Image classification data set "MasterDataset" (shihabpk99/AI-Powered-Crop-Disease-Detection-System on GitHub). Class labels (14): potato bacterial disease, potato fungal disease, potato healthy, potato late blight, rice blast, rice brown spot, rice healthy, rice sheath blight, rice tungro virus, wheat black point, wheat blast, wheat fusarium foot rot, wheat healthy, wheat leaf blight.

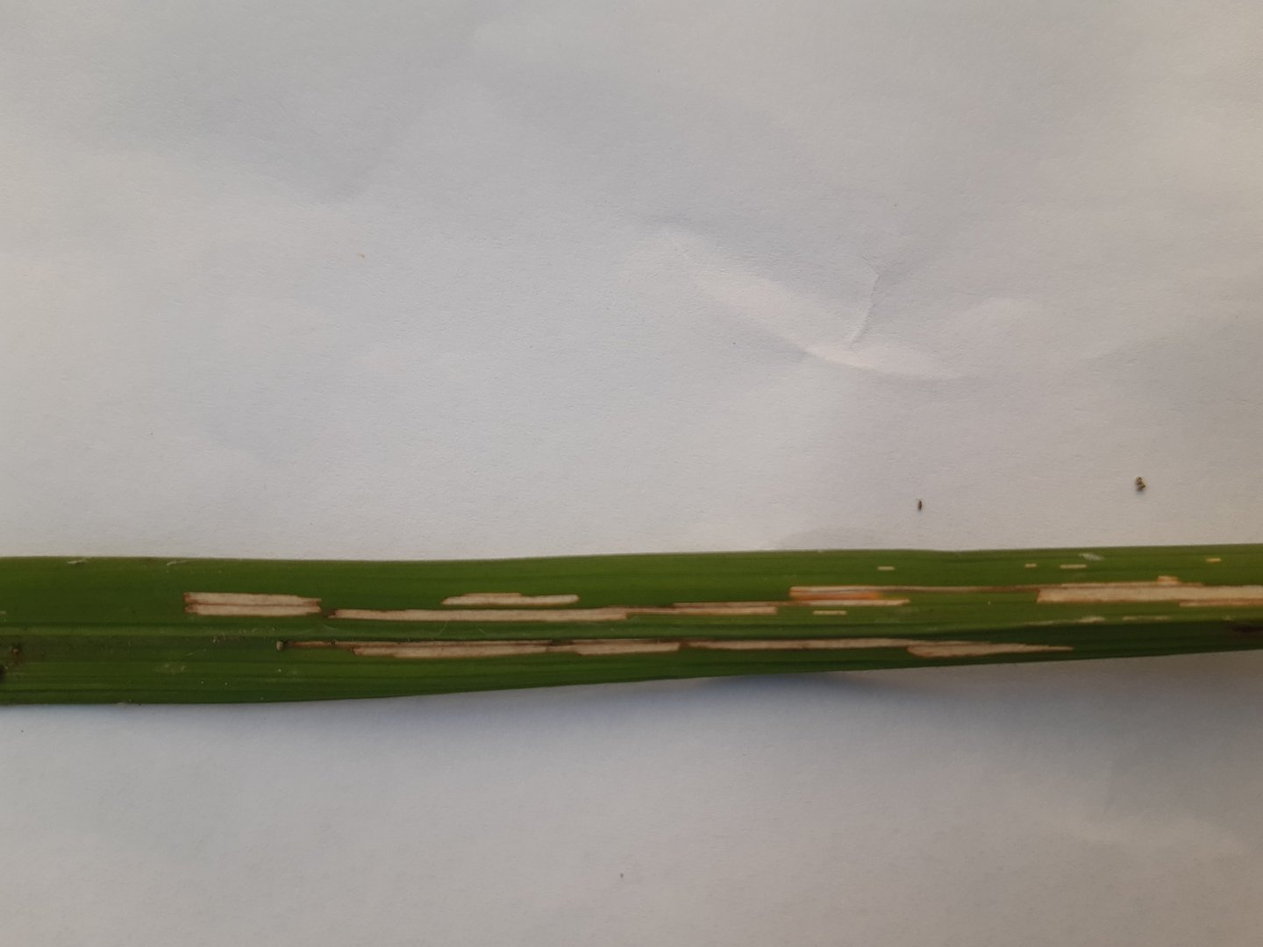
Label: rice sheath blight

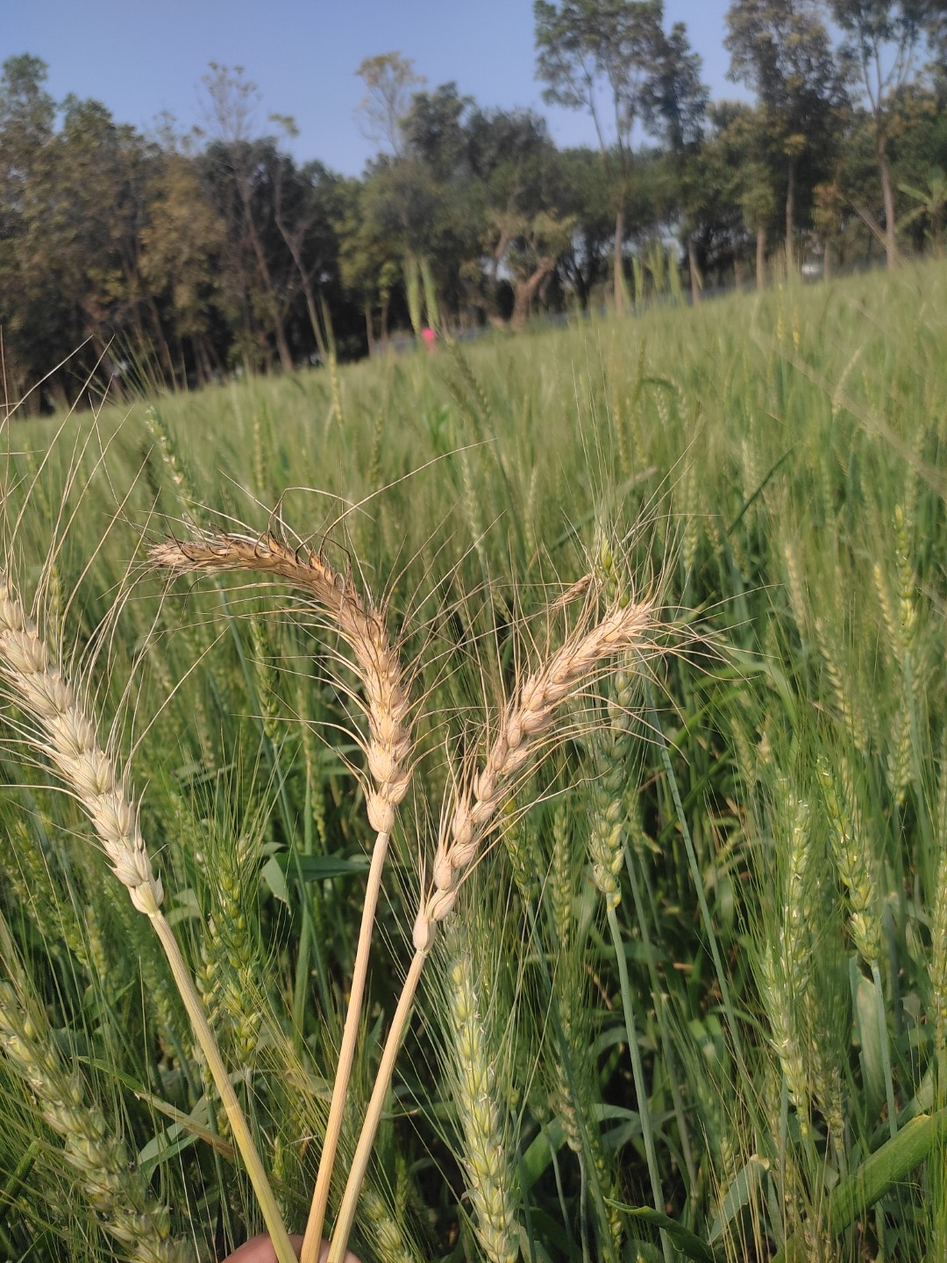
Label: wheat blast

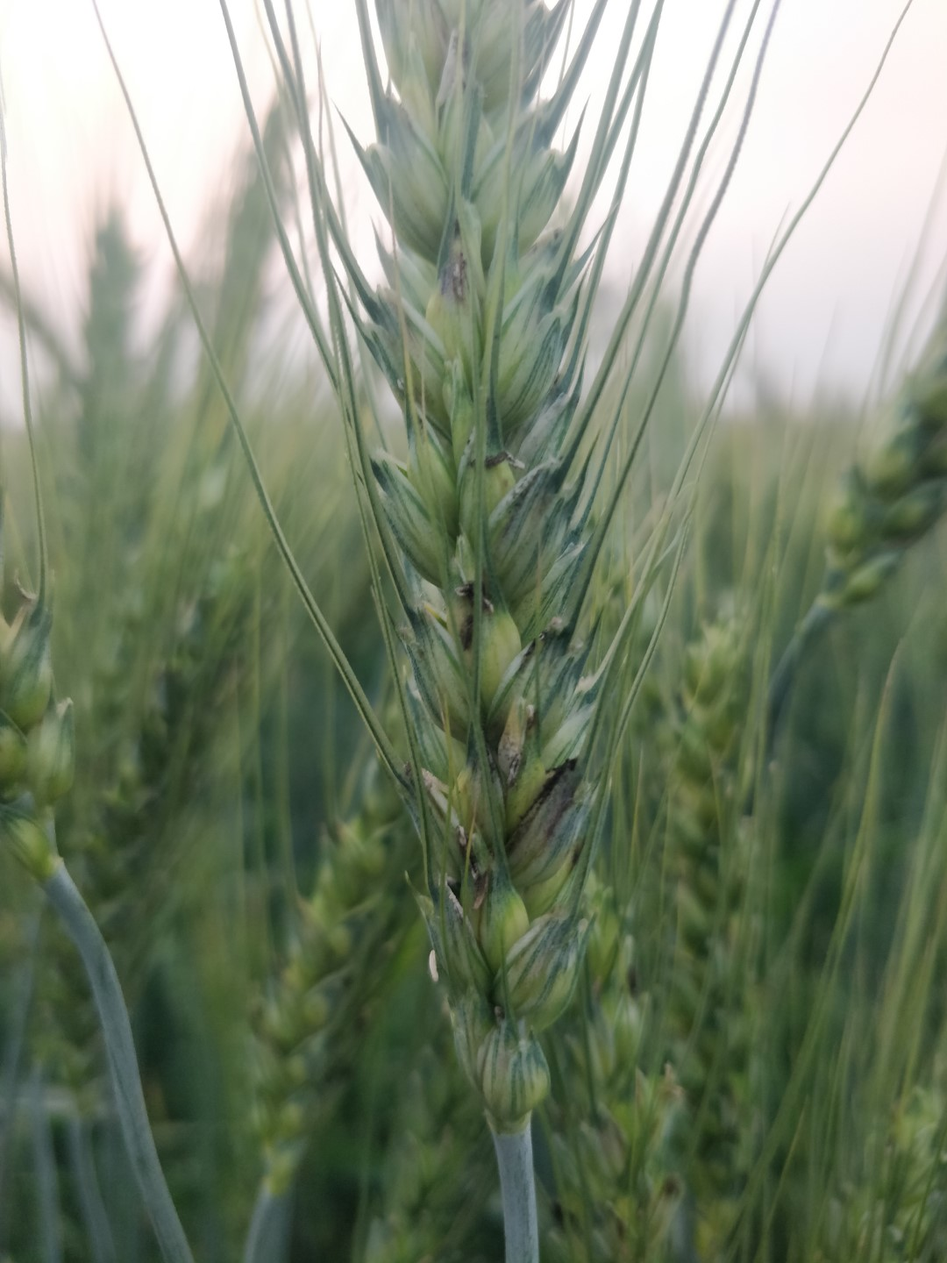
Label: wheat black point

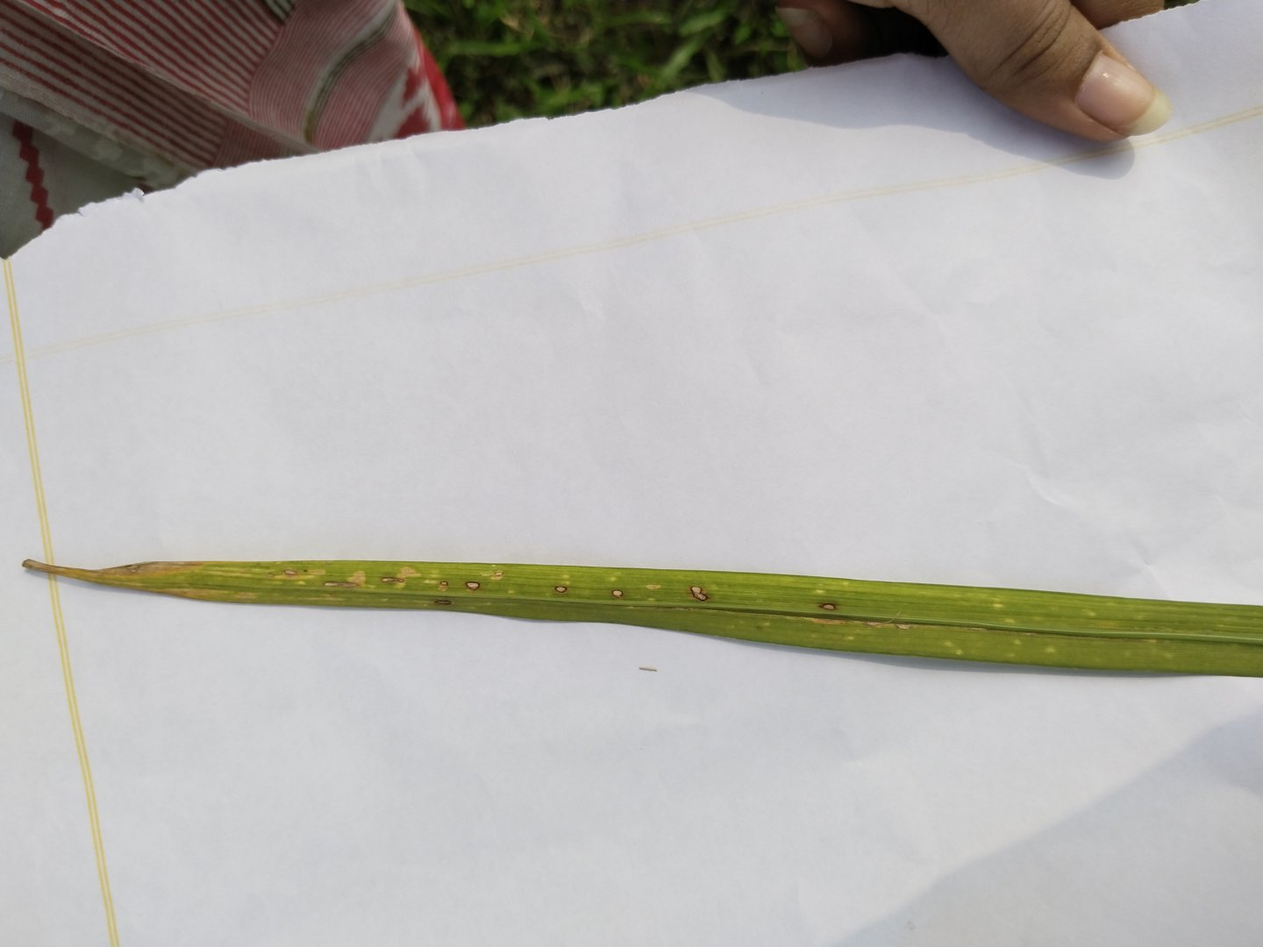
Label: rice blast

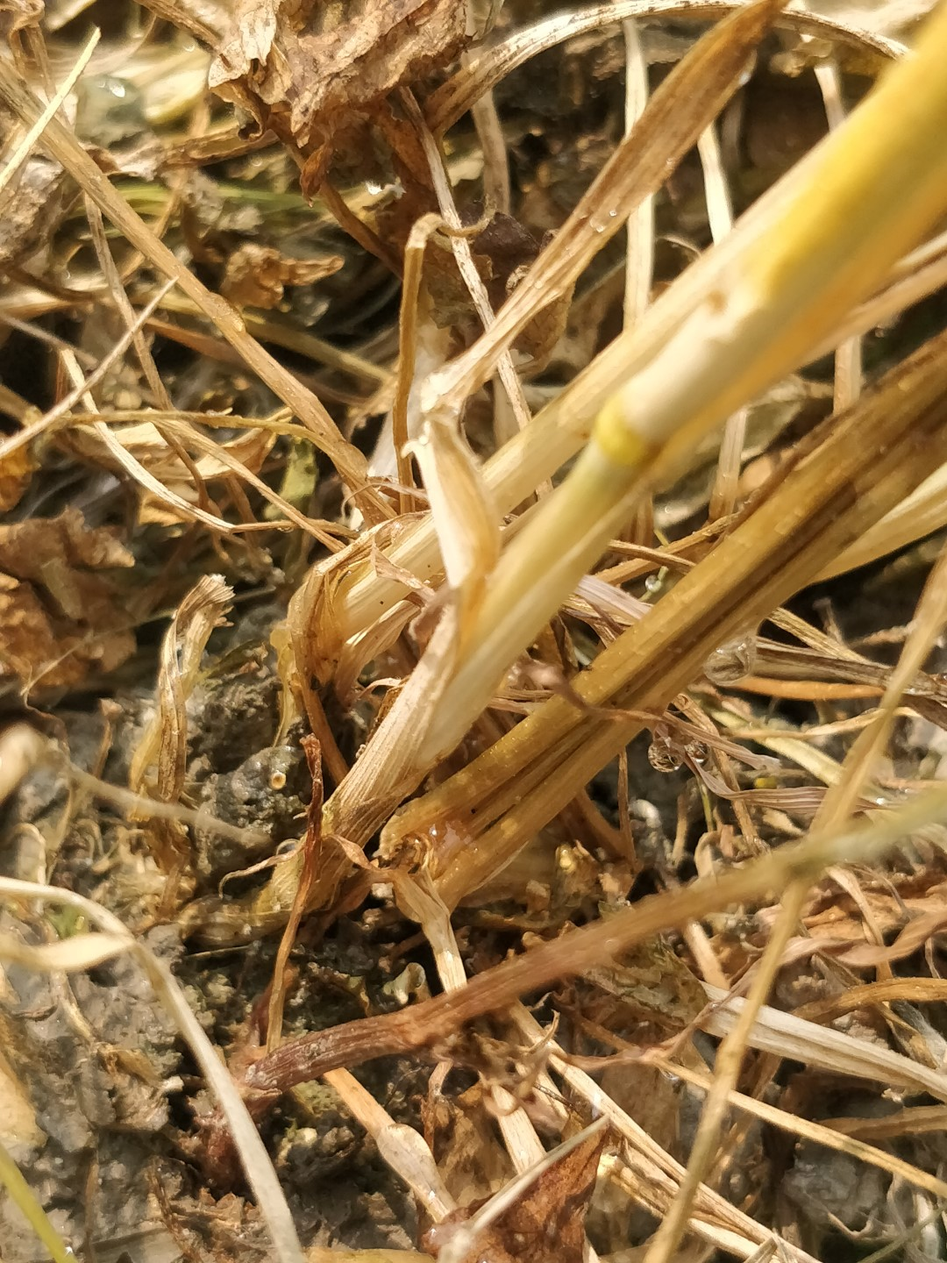
Label: wheat fusarium foot rot

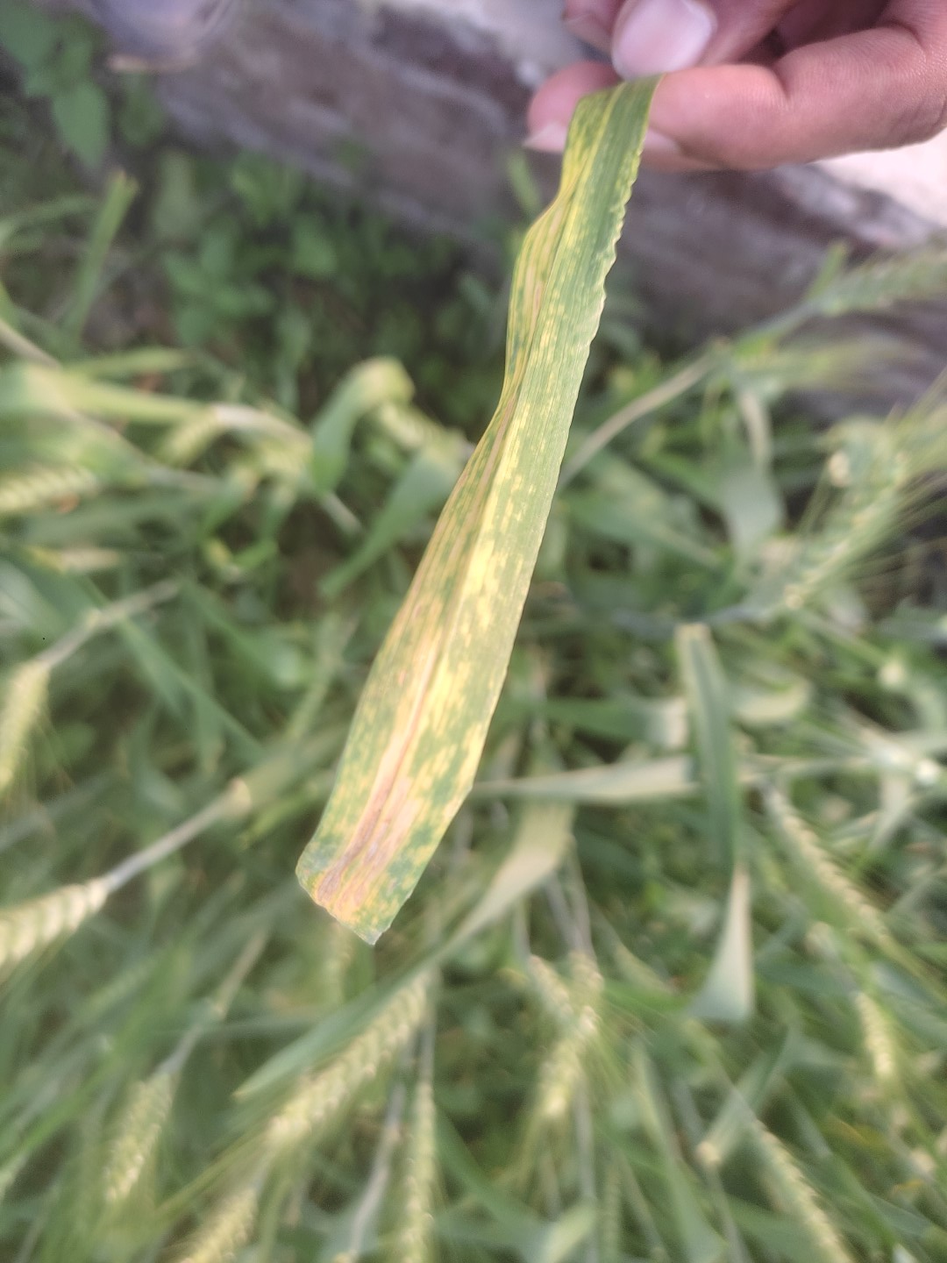
Label: wheat leaf blight
